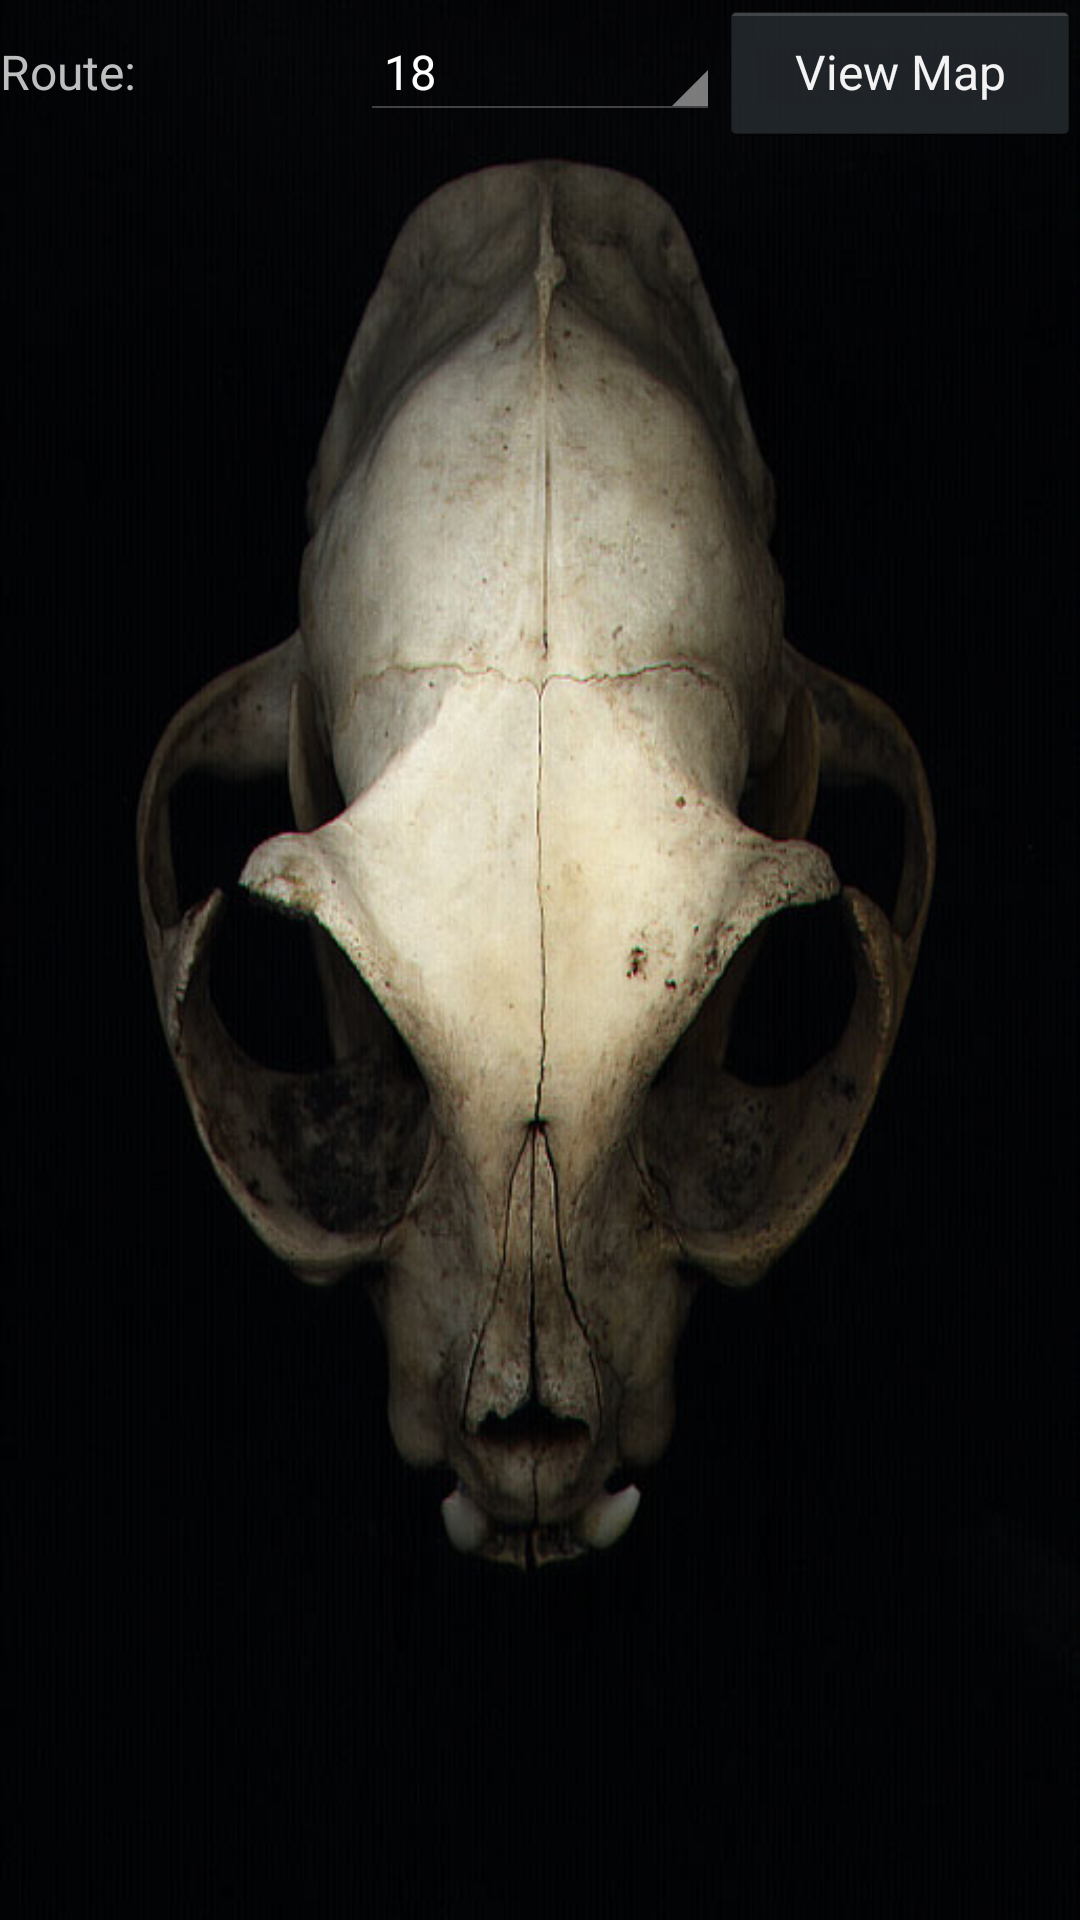

Layout XML and referenced resources for this Android screen:
<!-- AndroidManifest.xml: application theme app_theme -->
<!-- res/layout/frag_buses.xml -->
<?xml version="1.0" encoding="utf-8"?>
<LinearLayout xmlns:android="http://schemas.android.com/apk/res/android"
    android:orientation="horizontal"
    android:layout_width="fill_parent"
    android:layout_height="fill_parent"
    android:background="@drawable/cat_pokoachondria">

    <LinearLayout
        android:orientation="horizontal"
        android:layout_width="fill_parent"
        android:layout_height="wrap_content" >

        <TextView
            android:layout_width="0dp"
            android:layout_height="wrap_content"
            android:layout_weight="1"
            android:text="Route:" />

        <Spinner
            android:id="@+id/route_spinner"
            android:layout_width="0dp"
            android:layout_weight="1"
            android:layout_height="wrap_content"
            android:entries="@array/bus_route_array" />

        <Button
            android:id="@+id/view_bus_map_button"
            android:layout_width="0dp"
            android:layout_weight="1"
            android:layout_height="wrap_content"
            android:text="View Map" />

    </LinearLayout>

    
    
    
    

    
    
    
    
    

    
    
    
    
    

    
    
    
    
    

    

</LinearLayout>
<!-- resources referenced by this layout -->
<resources>
  <string-array name="bus_route_array">
          <item>18</item>
          <item>U18</item>
          <item>X18</item>
          <item>U10</item>
          <item>10</item>
      </string-array>
  <!-- drawable cat_pokoachondria: jpg bitmap (drawable-hdpi, 51087 bytes) -->
  <style name="app_theme" parent="android:style/Theme.Holo">
          <item name="android:windowBackground">@drawable/app_background</item>
          <item name="android:textSize">16sp</item>
      </style>
  <!-- drawable app_background (drawable) -->
  <?xml version="1.0" encoding="utf-8"?>
  <bitmap
      xmlns:a="http://schemas.android.com/apk/res/android"
      a:src="@drawable/sandpaper"
      a:tileMode="repeat" />
  <!-- drawable sandpaper: png bitmap (drawable-hdpi, 251793 bytes) -->
</resources>
